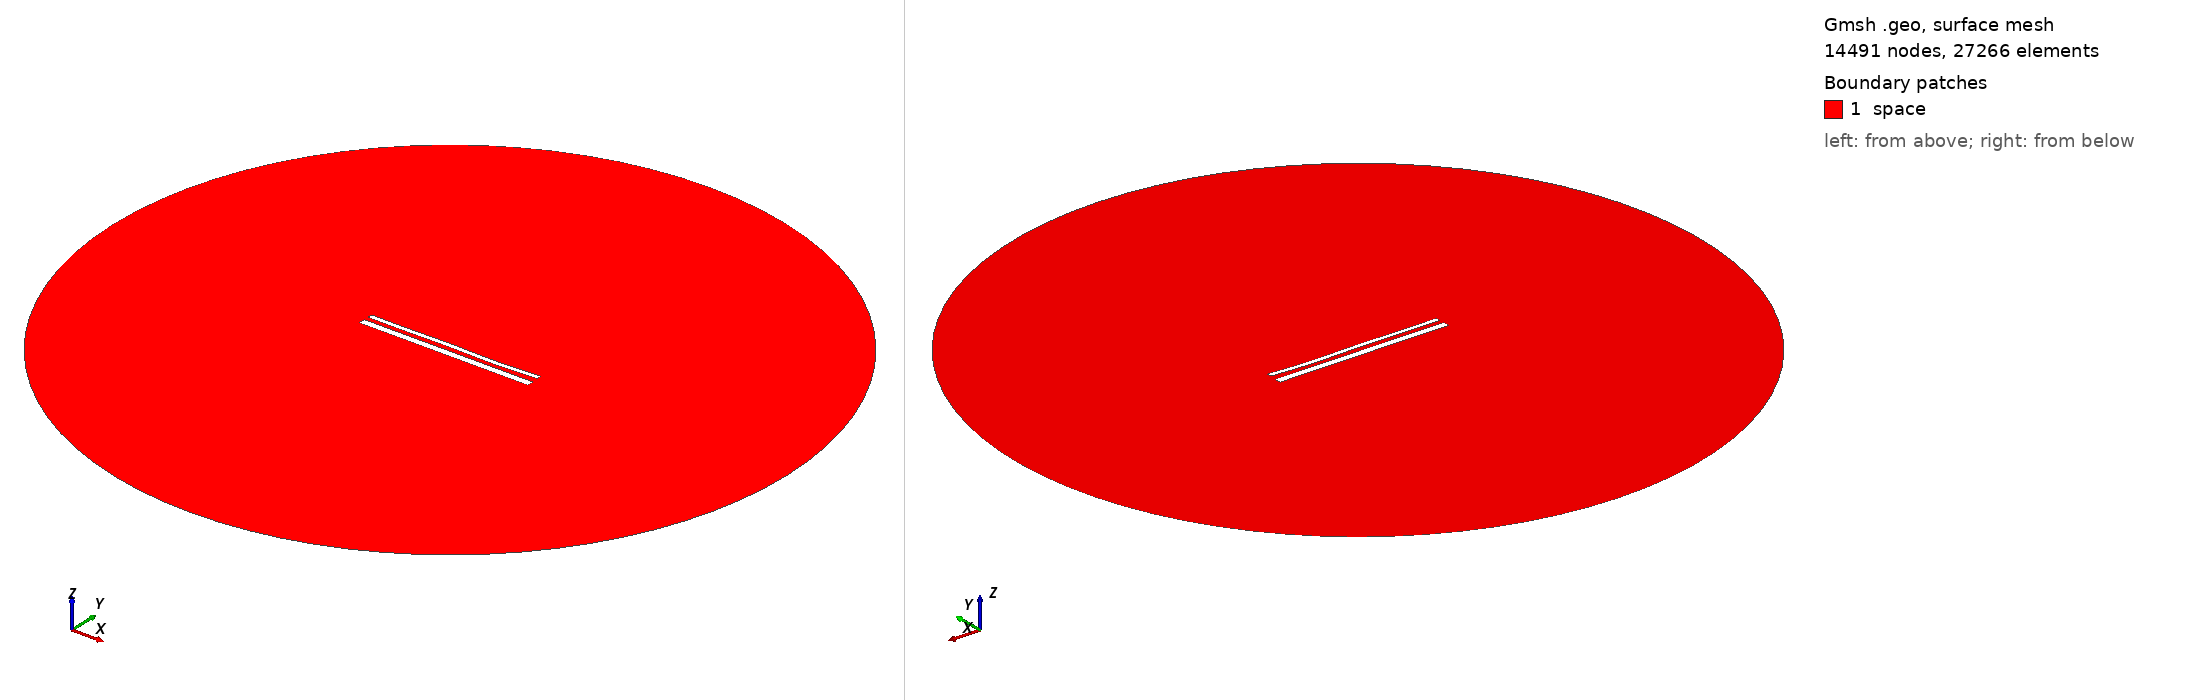

Gmsh geometry script, surface-meshed: 14491 nodes, 27266 surface elements. Boundary patches (legend numbers): 1 space. Left view from above one corner, right view from below the opposite corner. Legend entries are the model's physical surfaces. The drawing asked Gmsh for element sizes between 1% and 20% of the model's largest extent; the script's own settings can give other sizes.

=== 15546.geo (drawn) ===
//---------------------------------------
// Geometry kernel
//---------------------------------------

SetFactory("OpenCASCADE");



//---------------------------------------
// Parameters of the geometry
//---------------------------------------

// Overetch of the upper plate
overetch = 0.5;

// Distance between the plates
distance = 2.5;

// Discretization over the x axis (for the deformation)
nx = 50; 

// Length of the plate
L = 100 - overetch; 

// Number of modes
n = 4; 

// 1st mode coefficient
coeff(1) = 0.15;
beta(1) = 0.596864 * 3.1415926535 / L;

// 2nd mode coefficient
coeff(2) = -0.075;
beta(2) = 1.49418 * 3.1415926535 / L;

// 3rd mode coefficient
coeff(3) = 0.15;
beta(3) = 2.50025 * 3.1415926535 / L;

// 4th mode coefficient
coeff(4) = -0.15;
beta(4) = 3.49999 * 3.1415926535 / L;



//---------------------------------------
// Upper plate (deformed rectangle)
//---------------------------------------

// Coordiantes of the upper plate
xmin = -50;
xmax = 50 - overetch;

// Height of the upper plate
yheight = 4 - 2 * overetch;

// Indexes of the points
UpperID[] = {};
LowerID[] = {};
LeftID[] = {};
RightID[] = {};

// Point index
p = 1;

// Horizontal edges
For i In {1:nx}
    x = xmin + (i-1)*(xmax - xmin)/(nx-1);

    y_bottom = distance / 2 + overetch;
    For j In {1:n}
        C = (Cosh(beta(j)*L) + Cos(beta(j)*L)) / (Sinh(beta(j)*L) + Sin(beta(j)*L));
        y_bottom  = y_bottom + coeff(j) * (Cosh(beta(j)*(x+50)) - Cos(beta(j)*(x+50)) - C * (Sinh(beta(j)*(x+50)) - Sin(beta(j)*(x+50))));
    EndFor

    y_top = y_bottom + yheight;

    Point(p) = {x, y_top, 0, 1.0};
    UpperID[i] = p;
    p = p + 1;

    Point(p) = {x, y_bottom, 0, 1.0};
    LowerID[i] = p;
    p = p + 1;
EndFor

// Create point lists
UpperPts[] = {}; LowerPts[] = {};
For i In {1:nx}
  UpperPts[] += {UpperID[i]};
  LowerPts[] += {LowerID[i]};
EndFor

// Build splines
Spline(1) = {UpperPts[]};
Spline(2) = {LowerPts[]};
Line(3) = {LowerPts[nx-1], UpperPts[nx-1]};
Line(4) = {LowerPts[0], UpperPts[0]};

// Build the plane surface
Curve Loop(1) = {2, 3, -1, -4};
Plane Surface(1) = {1};



//---------------------------------------
// Lower plate (rectangle)
//---------------------------------------

// Vertices
Point(1001) = {-50, -1, 0, 1.0};
Point(1002) = { 50, -1, 0, 1.0};
Point(1003) = { 50,  -5, 0, 1.0};
Point(1004) = {-50,  -5, 0, 1.0};

// Edges
Line(5) = {1001, 1002};
Line(6) = {1002, 1003};
Line(7) = {1003, 1004};
Line(8) = {1004, 1001};

// Plane surface
Line Loop(2) = {5, 6, 7, 8};
Plane Surface(2) = {2}; 



//---------------------------------------
// Outer (fictious) boundary
//---------------------------------------

// Points
Point(1005) = {0, 0, 0};       // Center
Point(1006) = {200, 0, 0};     // Start point
Point(1007) = {0, 200, 0};     // 90 degrees
Point(1008) = {-200, 0, 0};    // 180 degrees
Point(1009) = {0, -200, 0};    // 270 degrees

// Circle arcs (each needs start, center, end)
Circle(9) = {1006, 1005, 1007};
Circle(10) = {1007, 1005, 1008};
Circle(11) = {1008, 1005, 1009};
Circle(12) = {1009, 1005, 1006};

// Plane surface for the entire domain
Curve Loop(3) = {9, 10, 11, 12};
Surface(3) = {3};

// Subtract the plates from the whole domain to obtain the actual domain where we want to solve the equations
BooleanDifference{ Surface{3}; Delete; }{ Surface{1}; Surface{2}; Delete; }




//---------------------------------------
// Transfinite Lines/Curves
//---------------------------------------

// Set the number of points on the boundaries
r = 7;

// Plates
Transfinite Curve {1, 2} = 50*r Using Progression 1;
Transfinite Curve {3, 4} = 2*r Using Progression 1;
Transfinite Line {5, 7} = 50*r Using Progression 1;
Transfinite Line {6, 8} = 2*r Using Progression 1;

// Outer boundary
Transfinite Line {9, 10, 11, 12} = 20 Using Progression 1;



//---------------------------------------
// Physical groups
//---------------------------------------                

// Physical curves (boundaries)
Physical Line("force_segment", 10) = {2};
Physical Line("upper_plate", 11) = {1, 3, 4};
Physical Line("lower_plate", 12) = {5, 6, 7, 8};
Physical Line("boundary", 20) = {9, 10, 11, 12};

// Physical Surfaces
Physical Surface("space", 30) = {3};



//---------------------------------------
// 6. Generate the Mesh
//---------------------------------------

// 2D mesh generation
Mesh 2;
